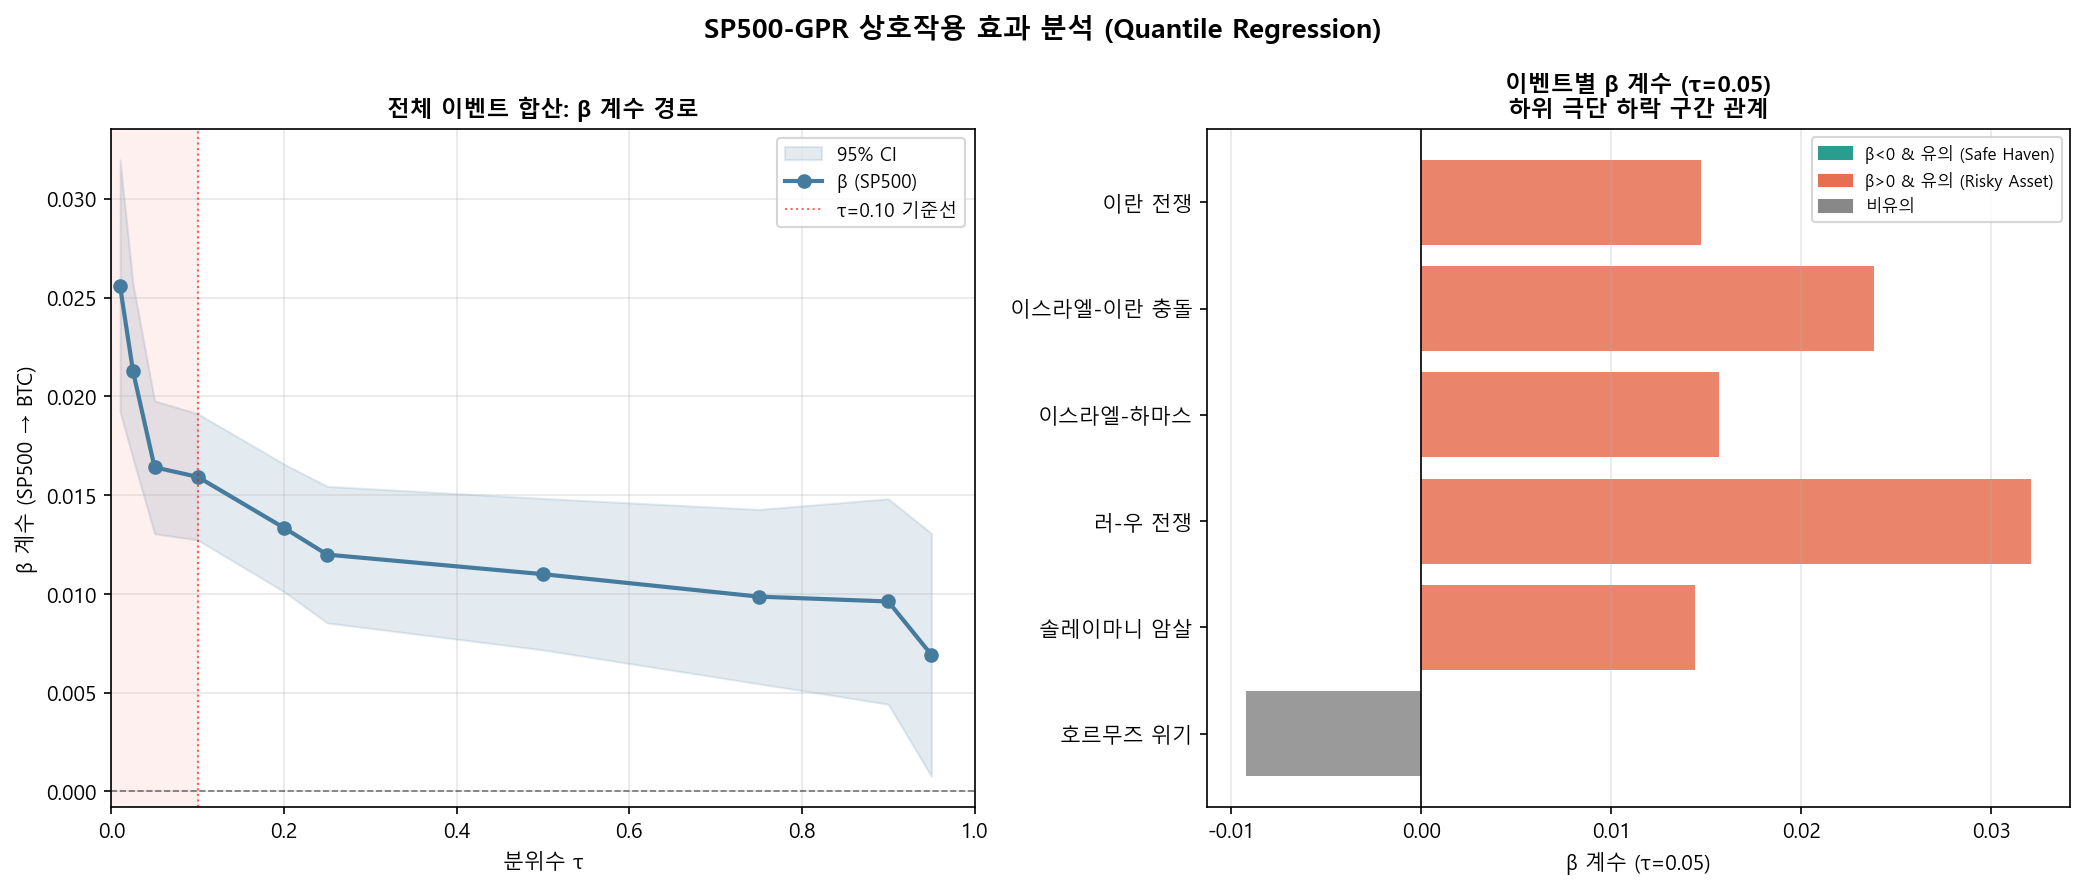

The file beside this chart, header and first rows:
tau, beta, pvalue, ci_lo, ci_hi, significant
0.01, 0.02559, 6.439293542825908e-15, 0.01921, 0.03197, 1
0.025, 0.02128, 0.0, 0.01685, 0.0257, 1
0.05, 0.01641, 0.0, 0.01304, 0.01977, 1
0.1, 0.01592, 0.0, 0.01273, 0.01912, 1
0.2, 0.01334, 1.1102230246251565e-15, 0.01011, 0.01657, 1
0.25, 0.01199, 1.439293129124053e-11, 0.008532, 0.01545, 1
0.5, 0.011, 2.191603964973865e-08, 0.007164, 0.01483, 1
0.75, 0.009862, 1.2542461587994325e-05, 0.005449, 0.01427, 1
0.9, 0.009617, 0.0002955, 0.004419, 0.01481, 1
0.95, 0.006919, 0.02758, 0.000769, 0.01307, 1
